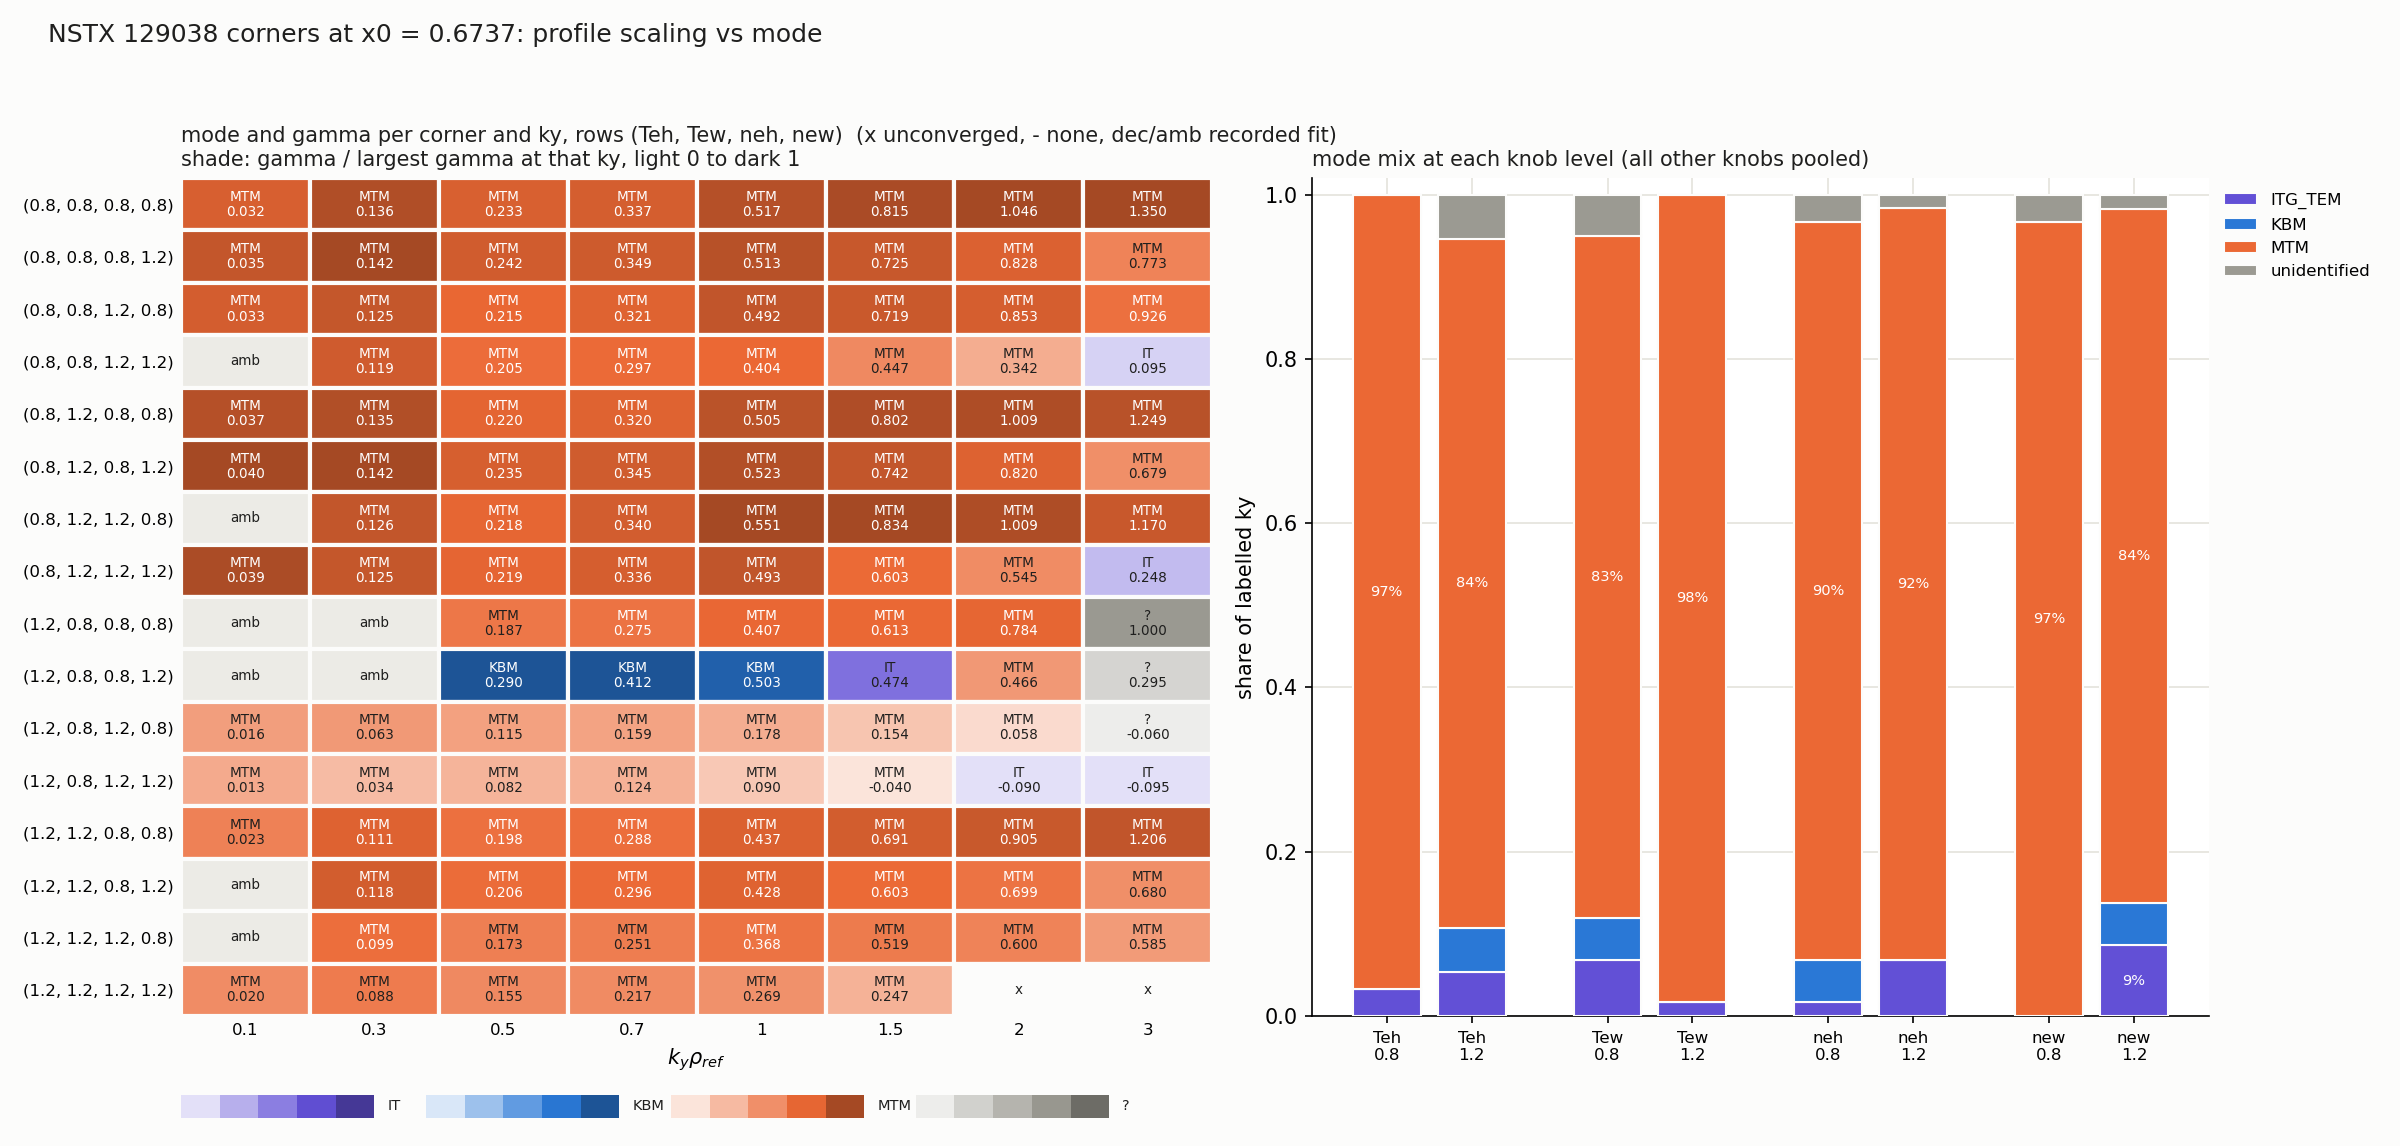

Data behind this chart, as committed beside it:
knob, level, labelled_ky, ITG_TEM, KBM, MTM, unidentified
Teh, 0.8, 62, 0.032, 0.000, 0.968, 0.000
Teh, 1.2, 56, 0.054, 0.054, 0.839, 0.054
Tew, 0.8, 59, 0.068, 0.051, 0.831, 0.051
Tew, 1.2, 59, 0.017, 0.000, 0.983, 0.000
neh, 0.8, 59, 0.017, 0.051, 0.898, 0.034
neh, 1.2, 59, 0.068, 0.000, 0.915, 0.017
new, 0.8, 60, 0.000, 0.000, 0.967, 0.033
new, 1.2, 58, 0.086, 0.052, 0.845, 0.017
